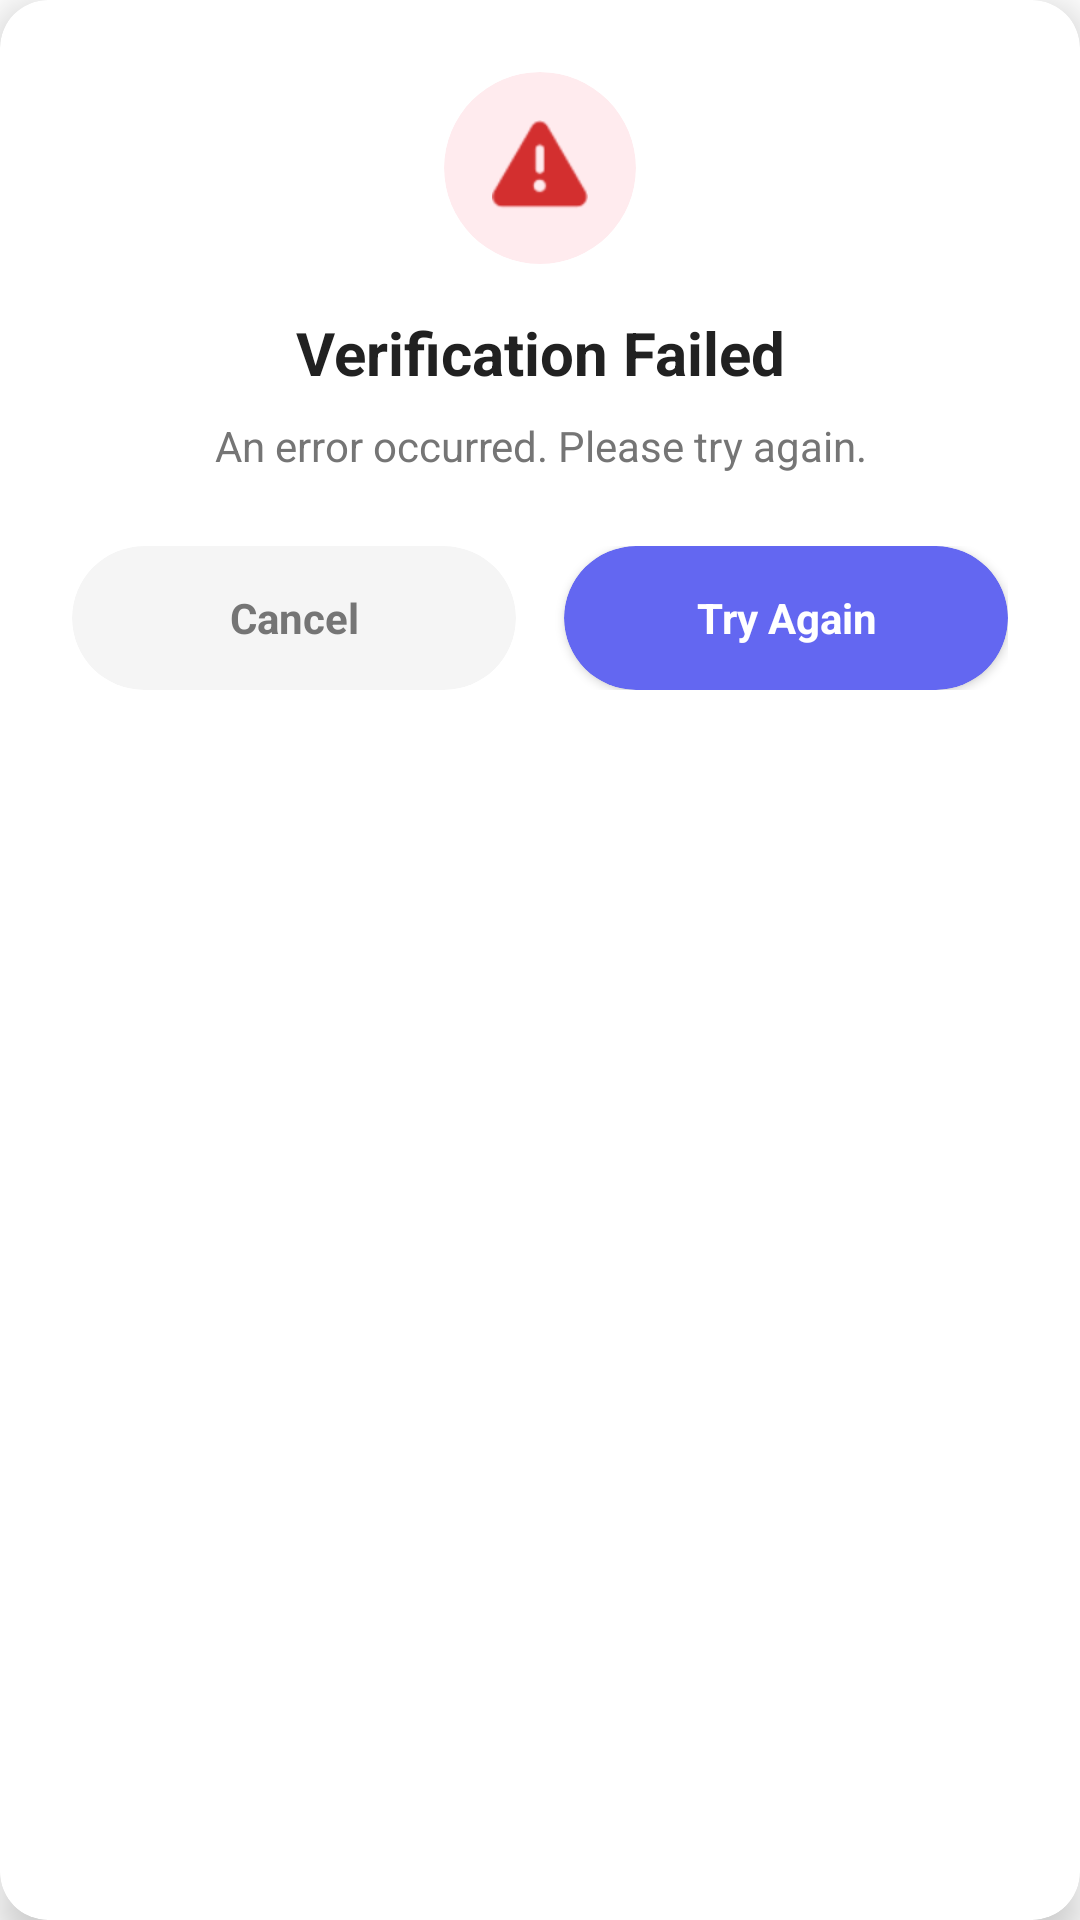

Layout XML and referenced resources for this Android screen:
<!-- AndroidManifest.xml: fallback theme Theme.MaterialComponents.DayNight.NoActionBar -->
<!-- res/layout/dialog_error.xml -->
<?xml version="1.0" encoding="utf-8"?>
<androidx.cardview.widget.CardView xmlns:android="http://schemas.android.com/apk/res/android"
    xmlns:app="http://schemas.android.com/apk/res-auto"
    android:layout_width="match_parent"
    android:layout_height="wrap_content"
    android:layout_margin="24dp"
    app:cardCornerRadius="16dp"
    app:cardElevation="8dp">

    <LinearLayout
        android:layout_width="match_parent"
        android:layout_height="wrap_content"
        android:orientation="vertical"
        android:padding="24dp">

        
        <androidx.cardview.widget.CardView
            android:layout_width="64dp"
            android:layout_height="64dp"
            android:layout_gravity="center_horizontal"
            android:layout_marginBottom="16dp"
            app:cardBackgroundColor="#FFEBEE"
            app:cardCornerRadius="32dp"
            app:cardElevation="0dp">

            <ImageView
                android:id="@+id/ivErrorIcon"
                android:layout_width="32dp"
                android:layout_height="32dp"
                android:layout_gravity="center"
                android:src="@android:drawable/ic_dialog_alert"
                android:tint="#D32F2F" />
        </androidx.cardview.widget.CardView>

        
        <TextView
            android:id="@+id/tvErrorTitle"
            android:layout_width="match_parent"
            android:layout_height="wrap_content"
            android:layout_marginBottom="8dp"
            android:gravity="center"
            android:text="Verification Failed"
            android:textColor="#212121"
            android:textSize="20sp"
            android:textStyle="bold" />

        
        <TextView
            android:id="@+id/tvErrorMessage"
            android:layout_width="match_parent"
            android:layout_height="wrap_content"
            android:layout_marginBottom="24dp"
            android:gravity="center"
            android:lineSpacingExtra="4dp"
            android:text="An error occurred. Please try again."
            android:textColor="#757575"
            android:textSize="14sp" />

        
        <LinearLayout
            android:layout_width="match_parent"
            android:layout_height="wrap_content"
            android:orientation="horizontal"
            android:weightSum="2">

            
            <androidx.cardview.widget.CardView
                android:id="@+id/btnCancel"
                android:layout_width="0dp"
                android:layout_height="48dp"
                android:layout_marginEnd="8dp"
                android:layout_weight="1"
                android:clickable="true"
                android:focusable="true"
                android:foreground="?android:attr/selectableItemBackground"
                app:cardBackgroundColor="#F5F5F5"
                app:cardCornerRadius="24dp"
                app:cardElevation="0dp">

                <TextView
                    android:layout_width="match_parent"
                    android:layout_height="match_parent"
                    android:gravity="center"
                    android:text="Cancel"
                    android:textColor="#757575"
                    android:textSize="14sp"
                    android:textStyle="bold" />
            </androidx.cardview.widget.CardView>

            
            <androidx.cardview.widget.CardView
                android:id="@+id/btnTryAgain"
                android:layout_width="0dp"
                android:layout_height="48dp"
                android:layout_marginStart="8dp"
                android:layout_weight="1"
                android:clickable="true"
                android:focusable="true"
                android:foreground="?android:attr/selectableItemBackground"
                app:cardBackgroundColor="@color/primary"
                app:cardCornerRadius="24dp"
                app:cardElevation="2dp">

                <TextView
                    android:layout_width="match_parent"
                    android:layout_height="match_parent"
                    android:gravity="center"
                    android:text="Try Again"
                    android:textColor="#FFFFFF"
                    android:textSize="14sp"
                    android:textStyle="bold" />
            </androidx.cardview.widget.CardView>
        </LinearLayout>
    </LinearLayout>
</androidx.cardview.widget.CardView>
<!-- resources referenced by this layout -->
<resources>
  <color name="primary">#6367F1</color>
</resources>
